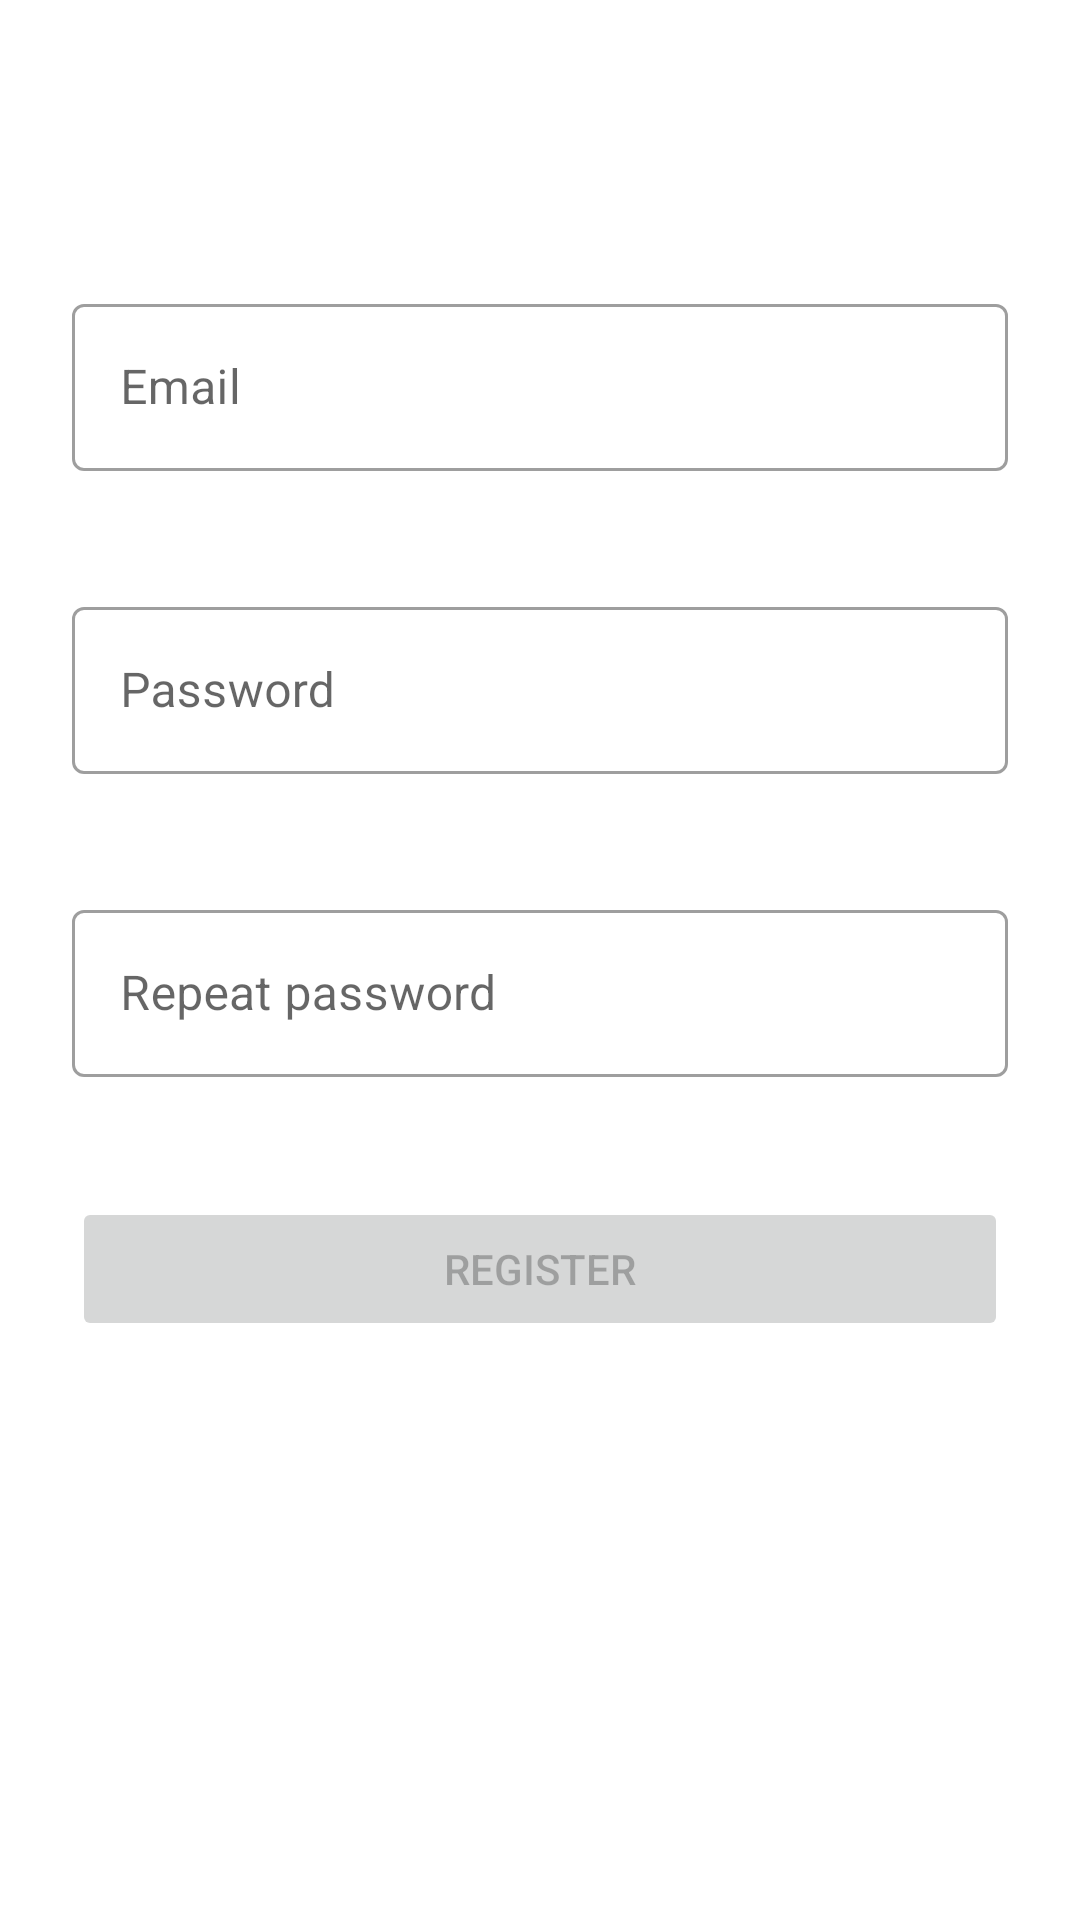

Reconstruct the res/layout file that produces this screen, plus the resources it refers to.
<!-- AndroidManifest.xml: application theme Theme.PRM_2 -->
<!-- res/layout/fragment_registration.xml -->
<?xml version="1.0" encoding="utf-8"?>
<FrameLayout xmlns:android="http://schemas.android.com/apk/res/android"
    xmlns:tools="http://schemas.android.com/tools"
    android:layout_width="match_parent"
    android:layout_height="match_parent"
    tools:context=".authentication.RegistrationFragment">

    <LinearLayout
        android:layout_width="match_parent"
        android:layout_height="match_parent"
        android:orientation="vertical">

        <com.google.android.material.textfield.TextInputLayout
            android:id="@+id/input_container"
            style="@style/Widget.MaterialComponents.TextInputLayout.OutlinedBox"
            android:layout_width="match_parent"
            android:layout_height="wrap_content"
            android:layout_marginStart="24dp"
            android:layout_marginTop="96dp"
            android:layout_marginEnd="24dp"
            android:layout_marginBottom="24dp">


            <EditText
                android:id="@+id/input_username"
                android:layout_width="match_parent"
                android:layout_height="wrap_content"
                android:clickable="true"
                android:ems="10"
                android:focusable="auto"
                android:hint="@string/prompt_email"
                android:importantForAutofill="no"
                android:inputType="text"
                android:minHeight="48dp"
                android:textColor="#757575"
                tools:ignore="DuplicateSpeakableTextCheck,SpeakableTextPresentCheck" />
        </com.google.android.material.textfield.TextInputLayout>

        <com.google.android.material.textfield.TextInputLayout
            android:id="@+id/password_container"
            style="@style/Widget.MaterialComponents.TextInputLayout.OutlinedBox"
            android:layout_width="match_parent"
            android:layout_height="wrap_content"
            android:layout_marginStart="24dp"
            android:layout_marginTop="16dp"
            android:layout_marginEnd="24dp"
            android:layout_marginBottom="24dp">

            <EditText
                android:id="@+id/input_password"
                android:layout_width="match_parent"
                android:layout_height="wrap_content"

                android:ems="10"
                android:hint="@string/prompt_password"
                android:importantForAutofill="no"
                android:inputType="textPassword"
                android:minHeight="48dp"
                android:textColor="#757575"
                tools:ignore="DuplicateSpeakableTextCheck,SpeakableTextPresentCheck" />
        </com.google.android.material.textfield.TextInputLayout>

        <com.google.android.material.textfield.TextInputLayout
            android:id="@+id/repeat_container"
            style="@style/Widget.MaterialComponents.TextInputLayout.OutlinedBox"
            android:layout_width="match_parent"
            android:layout_height="wrap_content"
            android:layout_marginStart="24dp"
            android:layout_marginTop="16dp"
            android:layout_marginEnd="24dp"
            android:layout_marginBottom="24dp"
            android:minHeight="48dp">

            <EditText
                android:id="@+id/input_repeat_password"
                android:layout_width="match_parent"
                android:layout_height="wrap_content"
                android:ems="10"
                android:hint="@string/prompt_repeat_password"
                android:importantForAutofill="no"
                android:inputType="textPassword"
                android:textColor="#757575"
                tools:ignore="DuplicateSpeakableTextCheck,SpeakableTextPresentCheck" />
        </com.google.android.material.textfield.TextInputLayout>

        <Button
            android:id="@+id/register"
            android:layout_width="match_parent"
            android:layout_height="wrap_content"
            android:layout_marginStart="24dp"
            android:layout_marginTop="16dp"
            android:layout_marginEnd="24dp"
            android:layout_marginBottom="24dp"
            android:enabled="false"
            android:text="@string/action_register" />

    </LinearLayout>

</FrameLayout>
<!-- resources referenced by this layout -->
<resources>
  <string name="action_register">Register</string>
  <string name="prompt_email">Email</string>
  <string name="prompt_password">Password</string>
  <string name="prompt_repeat_password">Repeat password</string>
  <style name="Theme.PRM_2" parent="Theme.MaterialComponents.DayNight.DarkActionBar">
          
          <item name="colorPrimary">@color/purple_500</item>
          <item name="colorPrimaryVariant">@color/purple_700</item>
          <item name="colorOnPrimary">@color/white</item>
          
          <item name="colorSecondary">@color/teal_200</item>
          <item name="colorSecondaryVariant">@color/teal_700</item>
          <item name="colorOnSecondary">@color/black</item>
          
          <item name="android:statusBarColor">?attr/colorPrimaryVariant</item>
          <item name="windowActionBar">false</item>
          <item name="windowNoTitle">true</item>
          
      </style>
  <!-- not gathered from this repository: default colours our renderer supplied (Android Studio template values) -->
  <color name="purple_500">#FF6200EE</color>
  <color name="purple_700">#FF3700B3</color>
  <color name="teal_200">#FF03DAC5</color>
  <color name="teal_700">#FF018786</color>
  <color name="black">#FF000000</color>
  <color name="white">#FFFFFFFF</color>
</resources>
